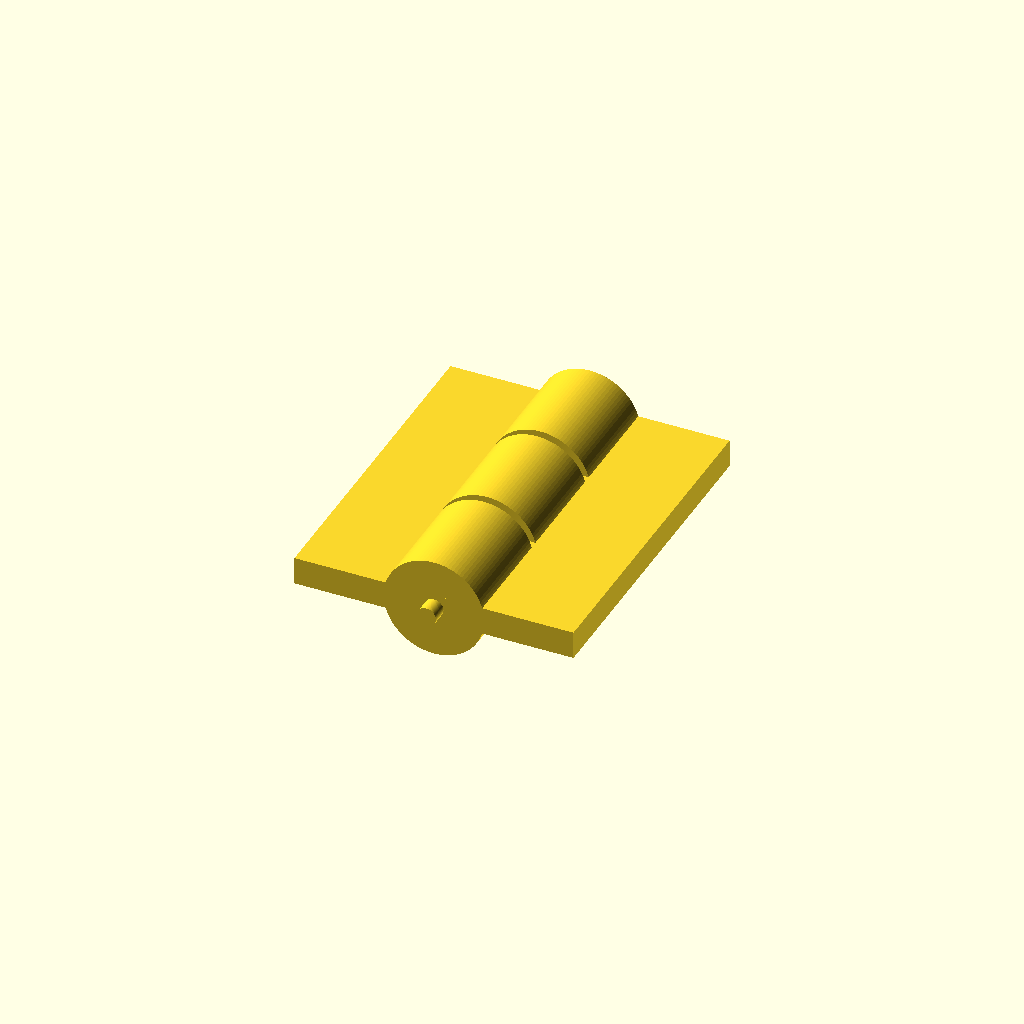
Cell 1: the model at its default parameters.
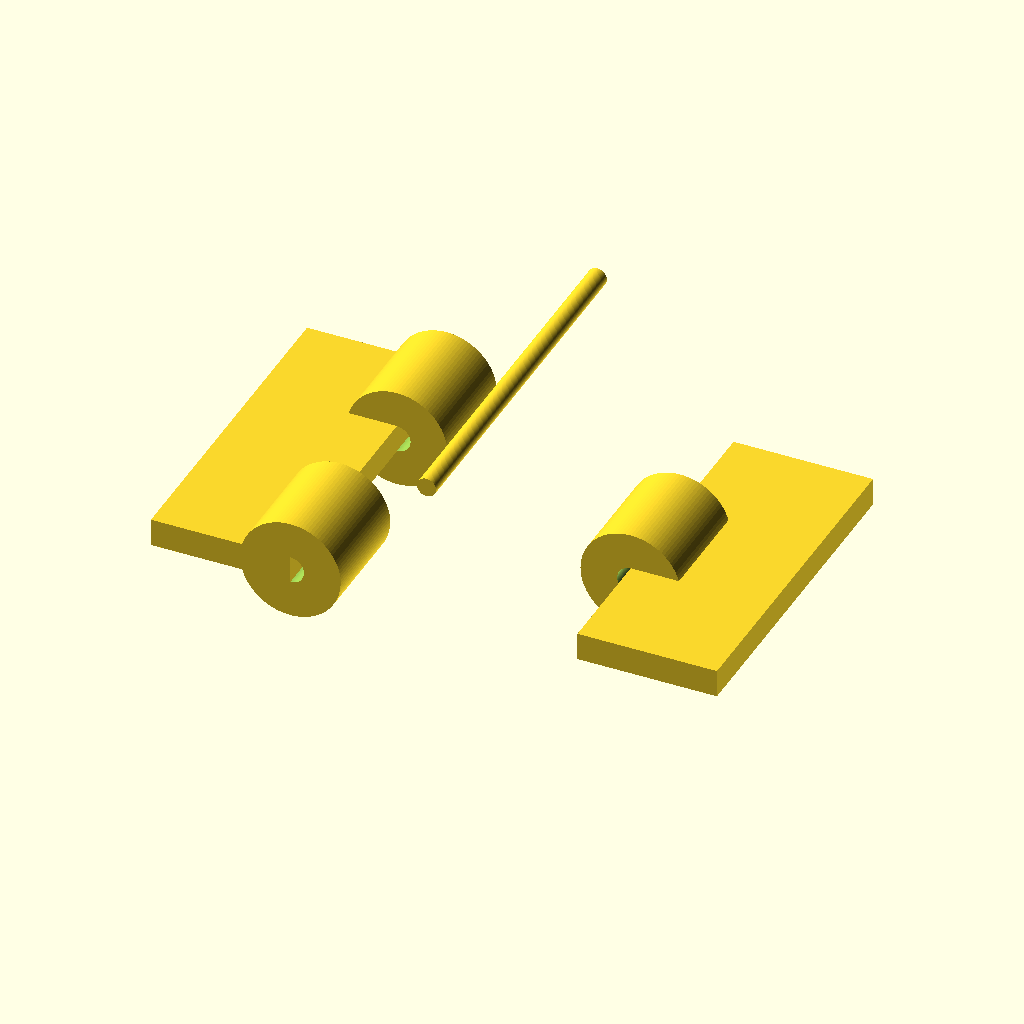
Cell 2: show_part = "exploded" (everything else at default).
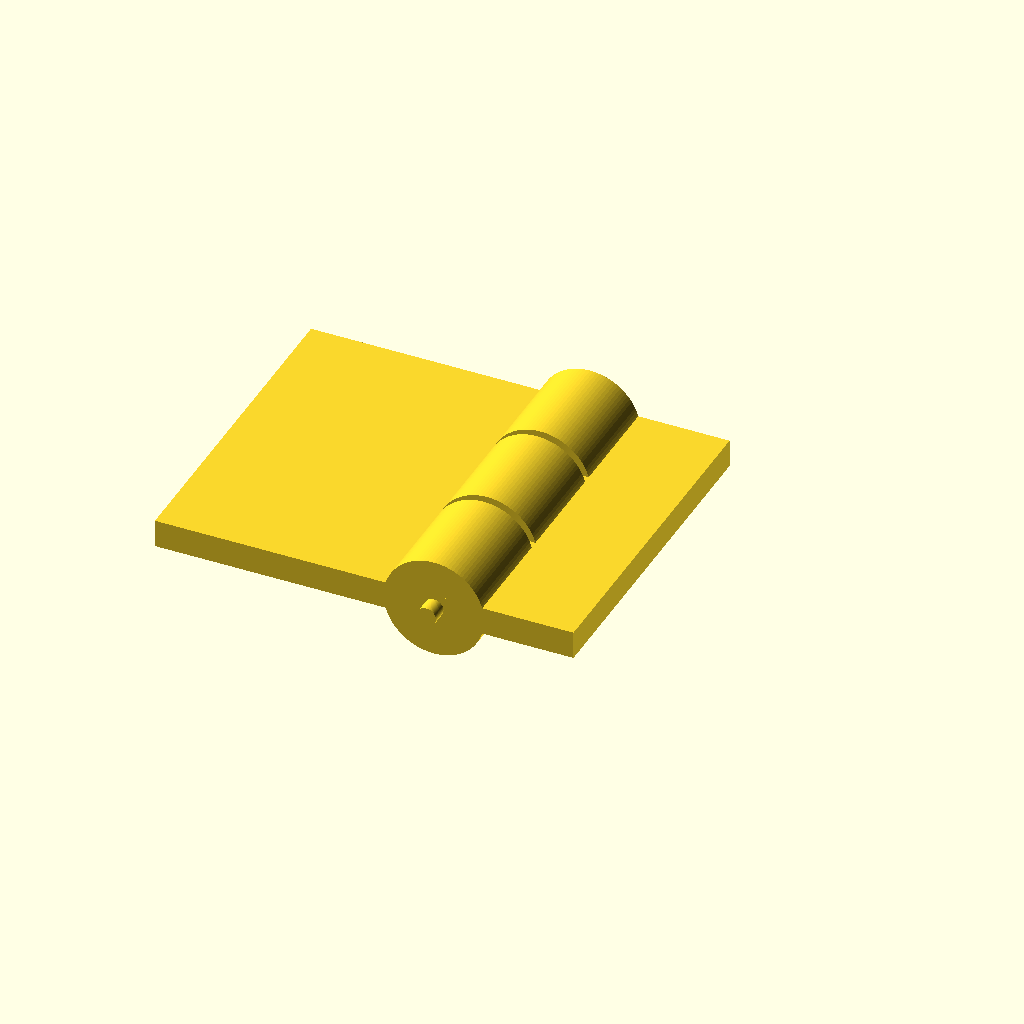
Cell 3: left_hinge_width = 35 (everything else at default).
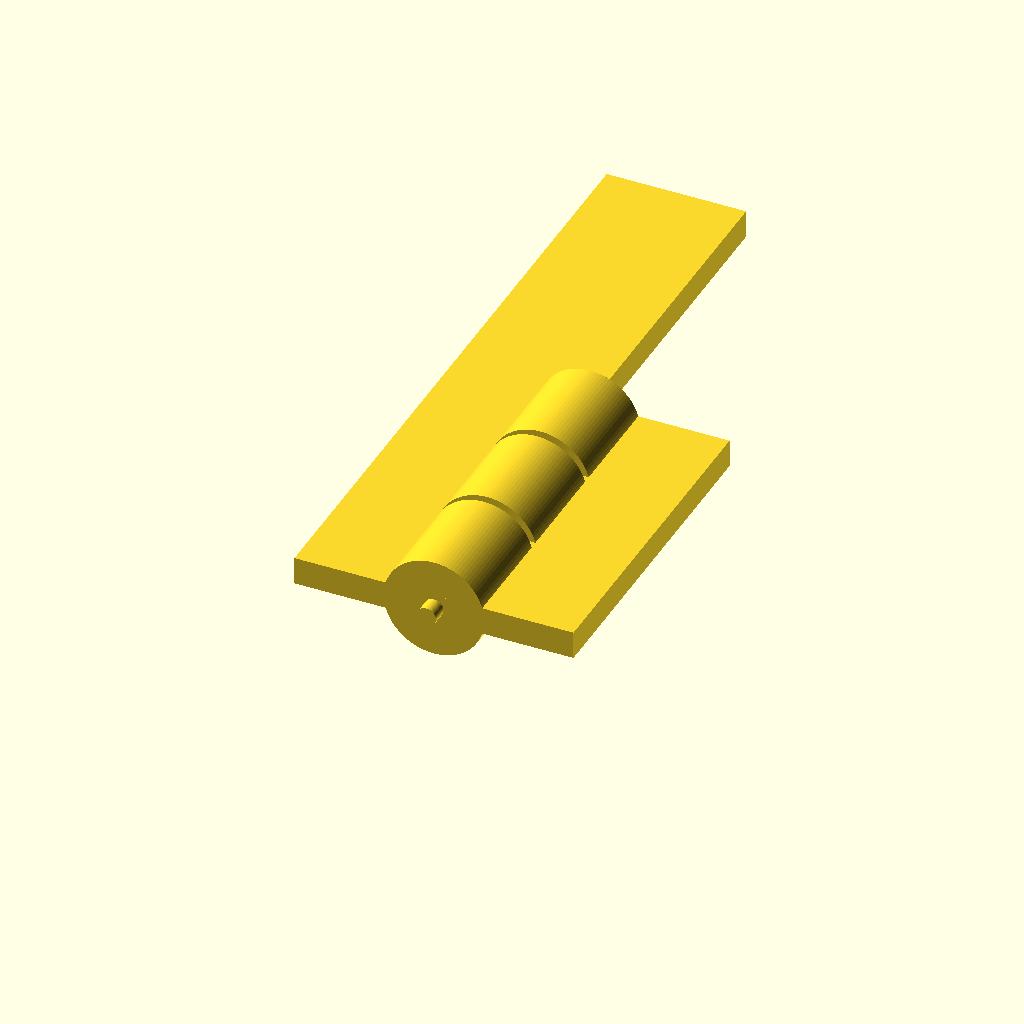
Cell 4: left_hinge_length = 84 (everything else at default).
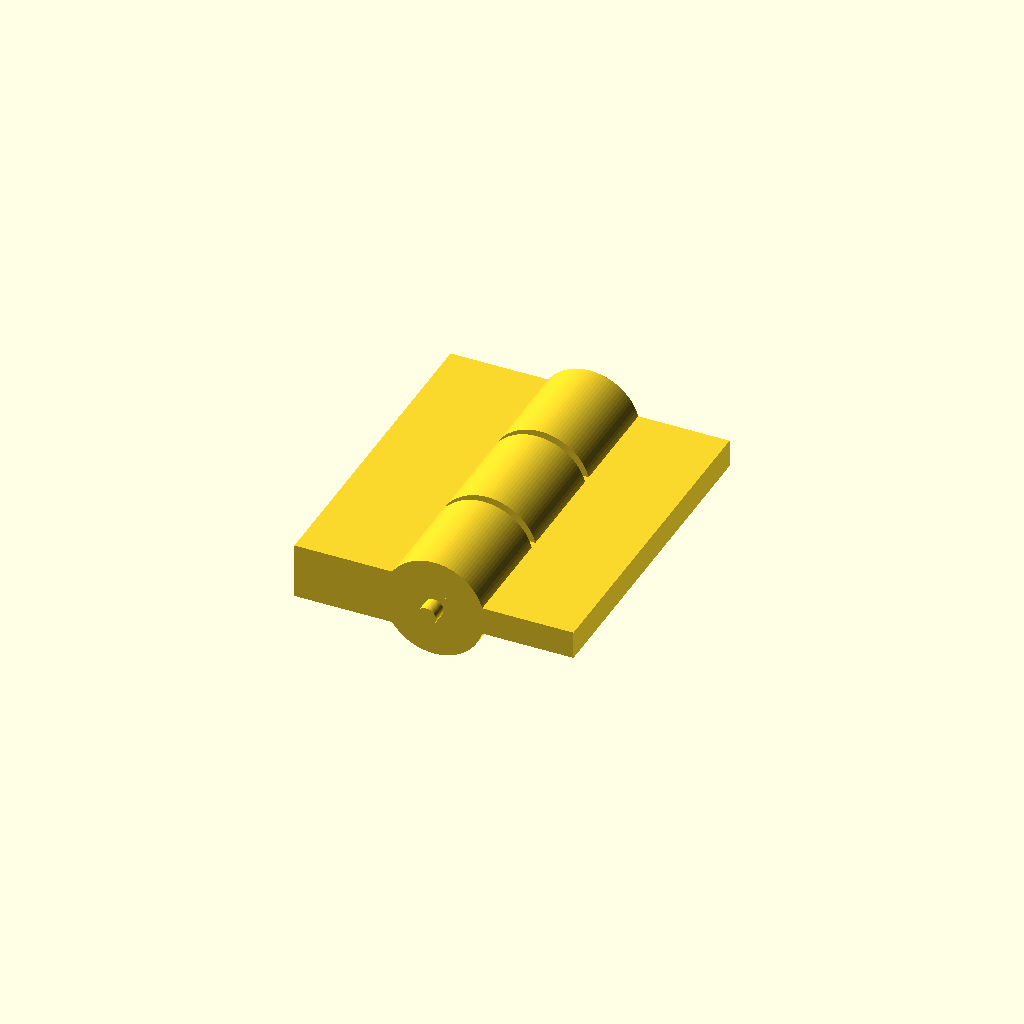
Cell 5 — left_hinge_thickness set to 7, the other parameters unchanged.
One fixed orthographic camera (rotation 55°, 0°, 25°; colour scheme Cornfield) for every cell.
OpenSCAD source file parts/hinge_small/hinge_small_v2.scad:
// Parametric small hinge, version 2.
//
// Units are millimeters.  Change `show_part` to render the whole hinge or one
// part at a time for export/printing.

$fn = 96;

/* [View] */

// Select which v2 part or layout to render.
show_part = "assembly"; // [assembly: Assembly, exploded: Exploded, left_hinge: Left hinge, right_hinge: Right hinge, left_leaf: Left leaf, right_leaf: Right leaf, left_barrels: Left barrels, right_barrel: Right barrel, pin: Pin]

exploded_spacing = 18;

// Left hinge leaf parameters.
left_hinge_width = 17.5;
left_hinge_length = 42;
left_hinge_thickness = 3.5;

// Right hinge leaf parameters.
right_hinge_width = 17.5;
right_hinge_length = 42;
right_hinge_thickness = 3.5;

// Barrel parameters shared by both hinge leaves.
barrel_width = 12.6;        // Outside barrel diameter across X.
barrel_length = 42;         // Total hinge barrel span along Y.
barrel_thickness = 12.6;    // Outside barrel diameter across Z.
barrel_clearance = 0.35;    // Extra radial clearance around the pin hole.
barrel_gap = 1.0;           // Axial gap between neighboring barrel knuckles.

// Hinge pin parameters.
pin_width = 2.4;            // Pin diameter across X.
pin_thickness = 2.4;        // Pin diameter across Z.
pin_length = barrel_length + 4;
pin_overhang = (pin_length - barrel_length) / 2;
pin_clearance = 0.15;       // Extra clearance to subtract from barrel holes.

// Small overlap to avoid coincident faces in boolean operations.
epsilon = 0.01;

module elliptical_cylinder_y(length, width, thickness) {
    rotate([-90, 0, 0])
        scale([width, thickness, 1])
            cylinder(h = length, d = 1, center = false);
}

module hinge_pin(length = pin_length, width = pin_width, thickness = pin_thickness) {
    translate([0, -pin_overhang, 0])
        elliptical_cylinder_y(length, width, thickness);
}

module barrel_knuckle(y_start, length) {
    difference() {
        translate([0, y_start, 0])
            elliptical_cylinder_y(length, barrel_width, barrel_thickness);

        translate([0, y_start - epsilon, 0])
            elliptical_cylinder_y(
                length + 2 * epsilon,
                pin_width + 2 * (pin_clearance + barrel_clearance),
                pin_thickness + 2 * (pin_clearance + barrel_clearance)
            );
    }
}

module left_leaf() {
    translate([-left_hinge_width, 0, -left_hinge_thickness / 2])
        cube([left_hinge_width, left_hinge_length, left_hinge_thickness], center = false);
}

module right_leaf() {
    translate([0, 0, -right_hinge_thickness / 2])
        cube([right_hinge_width, right_hinge_length, right_hinge_thickness], center = false);
}

module left_barrels() {
    knuckle_length = (barrel_length - 2 * barrel_gap) / 3;

    barrel_knuckle(0, knuckle_length);
    barrel_knuckle(2 * knuckle_length + 2 * barrel_gap, knuckle_length);
}

module right_barrel() {
    knuckle_length = (barrel_length - 2 * barrel_gap) / 3;

    barrel_knuckle(knuckle_length + barrel_gap, knuckle_length);
}

module left_hinge() {
    union() {
        left_leaf();
        left_barrels();
    }
}

module right_hinge() {
    union() {
        right_leaf();
        right_barrel();
    }
}

module hinge_assembly(show_pin = true) {
    left_hinge();
    right_hinge();

    if (show_pin) {
        hinge_pin();
    }
}

module hinge_exploded() {
    translate([-exploded_spacing, 0, 0])
        left_hinge();

    translate([exploded_spacing, 0, 0])
        right_hinge();

    translate([0, 0, exploded_spacing])
        hinge_pin();
}

if (show_part == "exploded") {
    hinge_exploded();
} else if (show_part == "left_hinge") {
    left_hinge();
} else if (show_part == "right_hinge") {
    right_hinge();
} else if (show_part == "left_leaf") {
    left_leaf();
} else if (show_part == "right_leaf") {
    right_leaf();
} else if (show_part == "left_barrels") {
    left_barrels();
} else if (show_part == "right_barrel") {
    right_barrel();
} else if (show_part == "pin") {
    hinge_pin();
} else {
    hinge_assembly();
}
Customizer parameters (derived from the source; name, type, default, range or options):
show_part: string, default "assembly", options "assembly", "exploded", "left_hinge", "right_hinge", "left_leaf", "right_leaf", "left_barrels", "right_barrel", "pin"
exploded_spacing: number, default 18
left_hinge_width: number, default 17.5
left_hinge_length: number, default 42
left_hinge_thickness: number, default 3.5
right_hinge_width: number, default 17.5
right_hinge_length: number, default 42
right_hinge_thickness: number, default 3.5
barrel_width: number, default 12.6
barrel_length: number, default 42
barrel_thickness: number, default 12.6
barrel_clearance: number, default 0.35
barrel_gap: number, default 1
pin_width: number, default 2.4
pin_thickness: number, default 2.4
pin_clearance: number, default 0.15
epsilon: number, default 0.01
